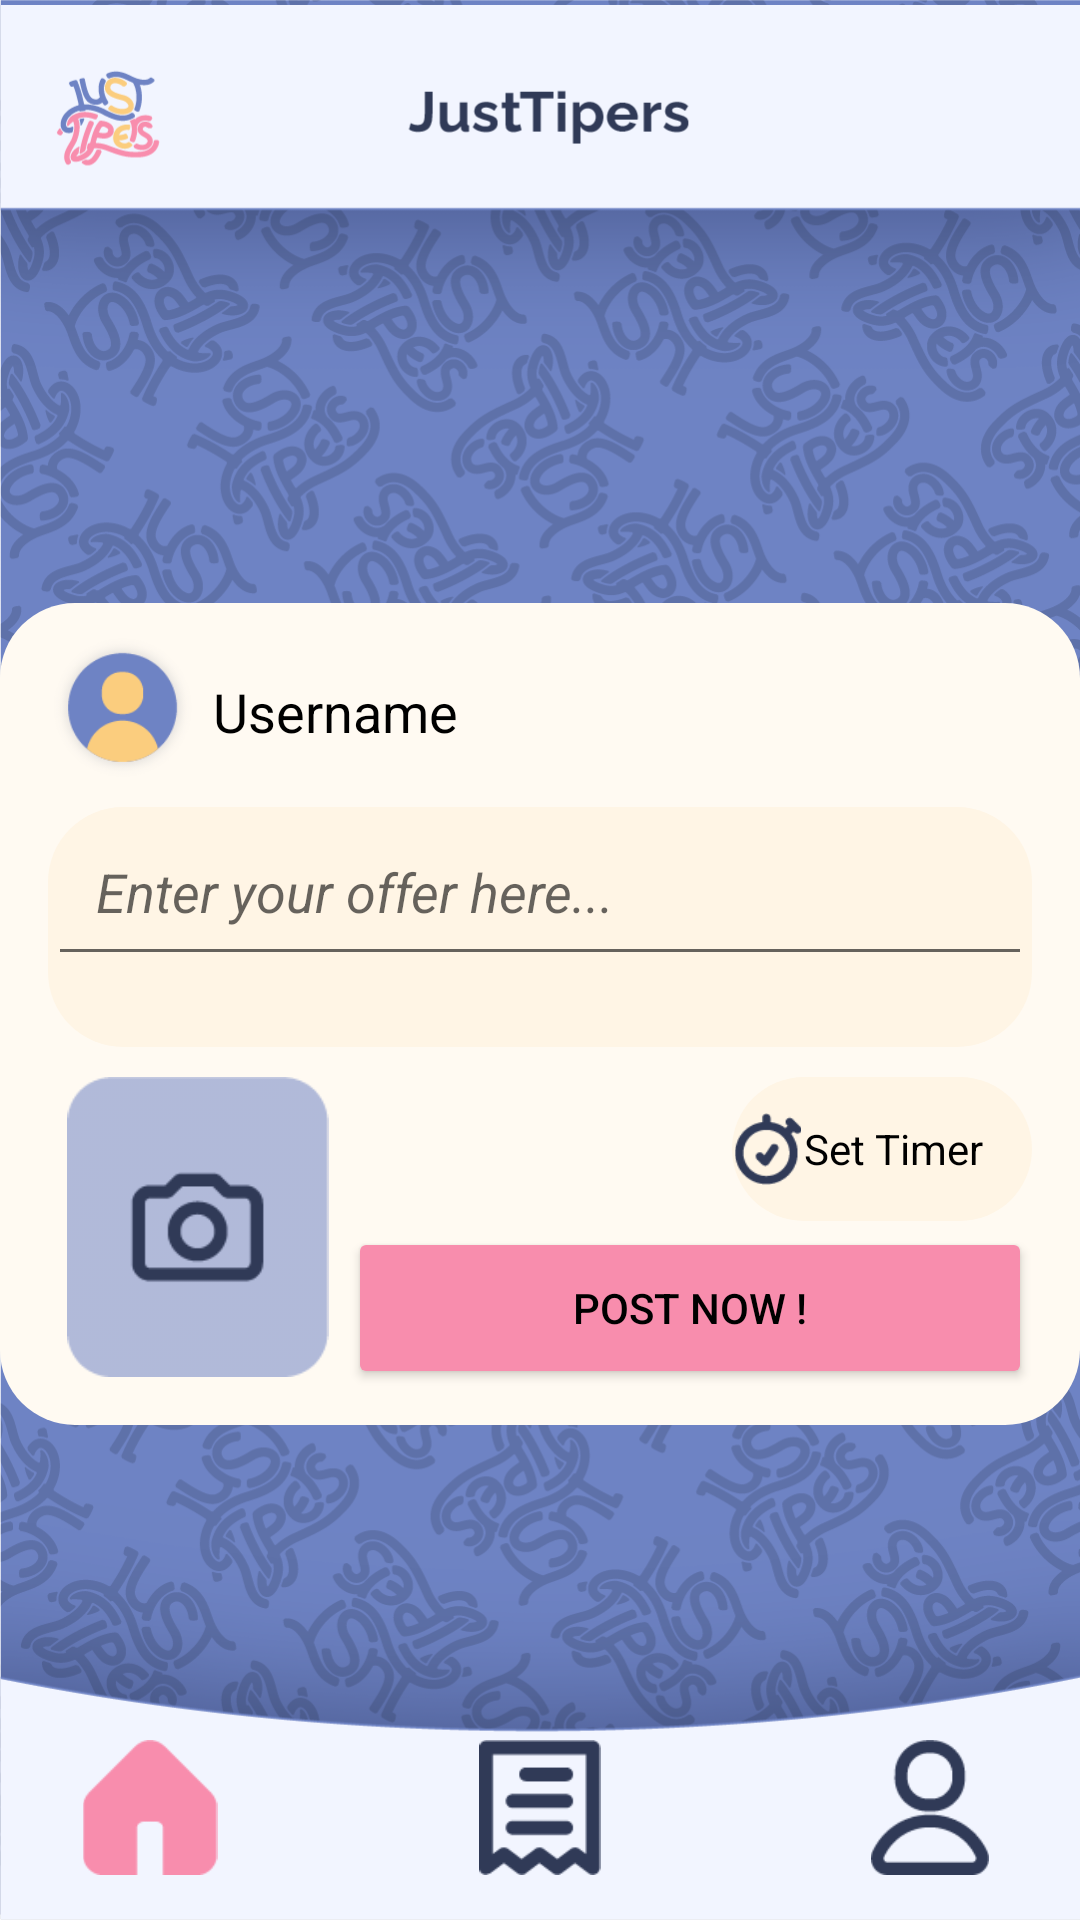

This screen was rendered from an Android layout file. Write that file and the resources it references.
<!-- AndroidManifest.xml: application theme Theme.JustTipers -->
<!-- res/layout/activity_new_post.xml -->
<?xml version="1.0" encoding="utf-8"?>
<androidx.constraintlayout.widget.ConstraintLayout xmlns:android="http://schemas.android.com/apk/res/android"
    xmlns:app="http://schemas.android.com/apk/res-auto"
    xmlns:tools="http://schemas.android.com/tools"
    android:layout_width="match_parent"
    android:layout_height="match_parent"
    tools:context=".NewPostActivity"
    android:background="@drawable/main_bg">


    <RelativeLayout
        android:id="@+id/PostFrame"
        android:layout_width="match_parent"
        android:layout_height="wrap_content"
        android:background="@drawable/shape_post_bg"
        app:layout_constraintBottom_toBottomOf="@+id/menu"
        android:layout_marginBottom="150dp">

        <ImageView
            android:id="@+id/profile_image"
            android:layout_width="50dp"
            android:layout_height="50dp"
            android:layout_alignParentStart="true"
            android:layout_marginStart="16dp"
            android:layout_marginTop="10dp"
            android:src="@drawable/profile_post"
            android:scaleType="centerCrop" />

        <TextView
            android:id="@+id/username_text"
            android:layout_width="wrap_content"
            android:layout_height="wrap_content"
            android:layout_marginStart="5dp"
            android:layout_marginTop="24dp"
            android:layout_marginEnd="16dp"
            android:layout_toEndOf="@+id/profile_image"
            android:text="Username"
            android:textColor="@color/black"
            android:textSize="18sp" />

        <FrameLayout
            android:id="@+id/post_frame"
            android:layout_width="match_parent"
            android:layout_height="80dp"
            android:layout_below="@+id/profile_image"
            android:layout_marginStart="16dp"
            android:layout_marginTop="8dp"
            android:layout_marginEnd="16dp"
            android:background="@drawable/shape_post_bg2">

            <EditText
                android:id="@+id/post_edittext"
                android:layout_width="match_parent"
                android:layout_height="wrap_content"
                android:padding="16dp"
                android:textStyle="italic"
                android:hint="Enter your offer here..." />

        </FrameLayout>

        <RelativeLayout
            android:id="@+id/set_timer_button"
            android:layout_width="100dp"
            android:layout_height="48dp"
            android:layout_below="@id/post_frame"
            android:layout_alignParentEnd="true"
            android:layout_marginTop="10dp"
            android:layout_marginEnd="16dp"
            android:background="@drawable/shape_post_bg2"
            android:clickable="true"
            android:focusable="true">

            <ImageView
                android:id="@+id/image_timer"
                android:layout_width="24dp"
                android:layout_height="24dp"
                android:layout_centerVertical="true"
                android:src="@drawable/timer" />

            <TextView
                android:layout_width="wrap_content"
                android:layout_height="wrap_content"
                android:layout_toEndOf="@id/image_timer"
                android:layout_centerVertical="true"
                android:text="Set Timer"
                android:textColor="@color/black"
                android:textSize="14sp" />

        </RelativeLayout>

        <ImageView
            android:id="@+id/add_image"
            android:layout_width="100dp"
            android:layout_height="100dp"
            android:src="@drawable/add_image"
            android:layout_below="@+id/post_frame"
            android:layout_marginTop="10dp"
            android:layout_marginStart="16dp"
            android:layout_marginBottom="16dp"
            android:clickable="true"
            />

        <Button
            android:id="@+id/post_button"
            android:layout_width="250dp"
            android:layout_height="54dp"
            android:layout_below="@+id/set_timer_button"
            android:layout_marginStart="0dp"
            android:layout_marginTop="2dp"
            android:layout_alignParentEnd="true"
            android:layout_marginEnd="16dp"
            android:layout_toEndOf="@id/add_image"
            android:backgroundTint="@color/registration_btn"
            android:text="Post Now !"
            android:textColor="@color/black" />

    </RelativeLayout>

    <LinearLayout
        android:id="@+id/menu"
        android:layout_width="match_parent"
        android:layout_height="wrap_content"
        android:orientation="horizontal"
        android:gravity="center"
        app:layout_constraintBottom_toBottomOf="parent"
        android:layout_marginBottom="15dp">

        <ImageView
            android:id="@+id/imageView1"
            android:layout_width="50dp"
            android:layout_height="45dp"
            app:srcCompat="@drawable/home_on"
            android:layout_marginLeft="30dp"
            android:layout_marginRight="30dp" />

        <ImageView
            android:id="@+id/imageView2"
            android:layout_width="50dp"
            android:layout_height="45dp"
            app:srcCompat="@drawable/order"
            android:layout_marginLeft="50dp"
            android:layout_marginRight="50dp"/>

        <ImageView
            android:id="@+id/imageView3"
            android:layout_width="50dp"
            android:layout_height="45dp"
            app:srcCompat="@drawable/profile"
            android:layout_marginLeft="30dp"
            android:layout_marginRight="30dp"/>

    </LinearLayout>

</androidx.constraintlayout.widget.ConstraintLayout>
<!-- resources referenced by this layout -->
<resources>
  <color name="black">#FF000000</color>
  <color name="registration_btn">#F88DAD</color>
  <!-- drawable add_image: png bitmap (drawable, 2882 bytes) -->
  <!-- drawable home_on: png bitmap (drawable, 857 bytes) -->
  <!-- drawable main_bg: png bitmap (drawable, 521437 bytes) -->
  <!-- drawable order: png bitmap (drawable, 1300 bytes) -->
  <!-- drawable profile: png bitmap (drawable, 1617 bytes) -->
  <!-- drawable profile_post: png bitmap (drawable, 4692 bytes) -->
  <!-- drawable shape_post_bg (drawable) -->
  <?xml version="1.0" encoding="utf-8"?>
  <shape android:shape="rectangle" xmlns:android="http://schemas.android.com/apk/res/android">
      <solid android:color="@color/post_color"/>
      <corners android:radius="25dp"/>
  </shape>
  <!-- drawable shape_post_bg2 (drawable) -->
  <?xml version="1.0" encoding="utf-8"?>
  <shape android:shape="rectangle" xmlns:android="http://schemas.android.com/apk/res/android">
      <solid android:color="@color/post_color2"/>
      <corners android:radius="25dp"/>
  </shape>
  <!-- drawable timer: png bitmap (drawable, 1233 bytes) -->
  <style name="Theme.JustTipers" parent="Theme.MaterialComponents.DayNight.DarkActionBar">
          
          <item name="colorPrimary">@color/purple_500</item>
          <item name="colorPrimaryVariant">@color/purple_700</item>
          <item name="colorOnPrimary">@color/white</item>
          
          <item name="colorSecondary">@color/teal_200</item>
          <item name="colorSecondaryVariant">@color/teal_700</item>
          <item name="colorOnSecondary">@color/black</item>
          
          <item name="android:statusBarColor">?attr/colorPrimaryVariant</item>
          
      </style>
  <color name="post_color">#fffaf2</color>
  <color name="post_color2">#fff5e5</color>
  <color name="purple_500">#9C27B0</color>
  <color name="purple_700">#FF3700B3</color>
  <color name="white">#FFFFFFFF</color>
  <color name="teal_200">#FF03DAC5</color>
  <color name="teal_700">#FF018786</color>
</resources>
